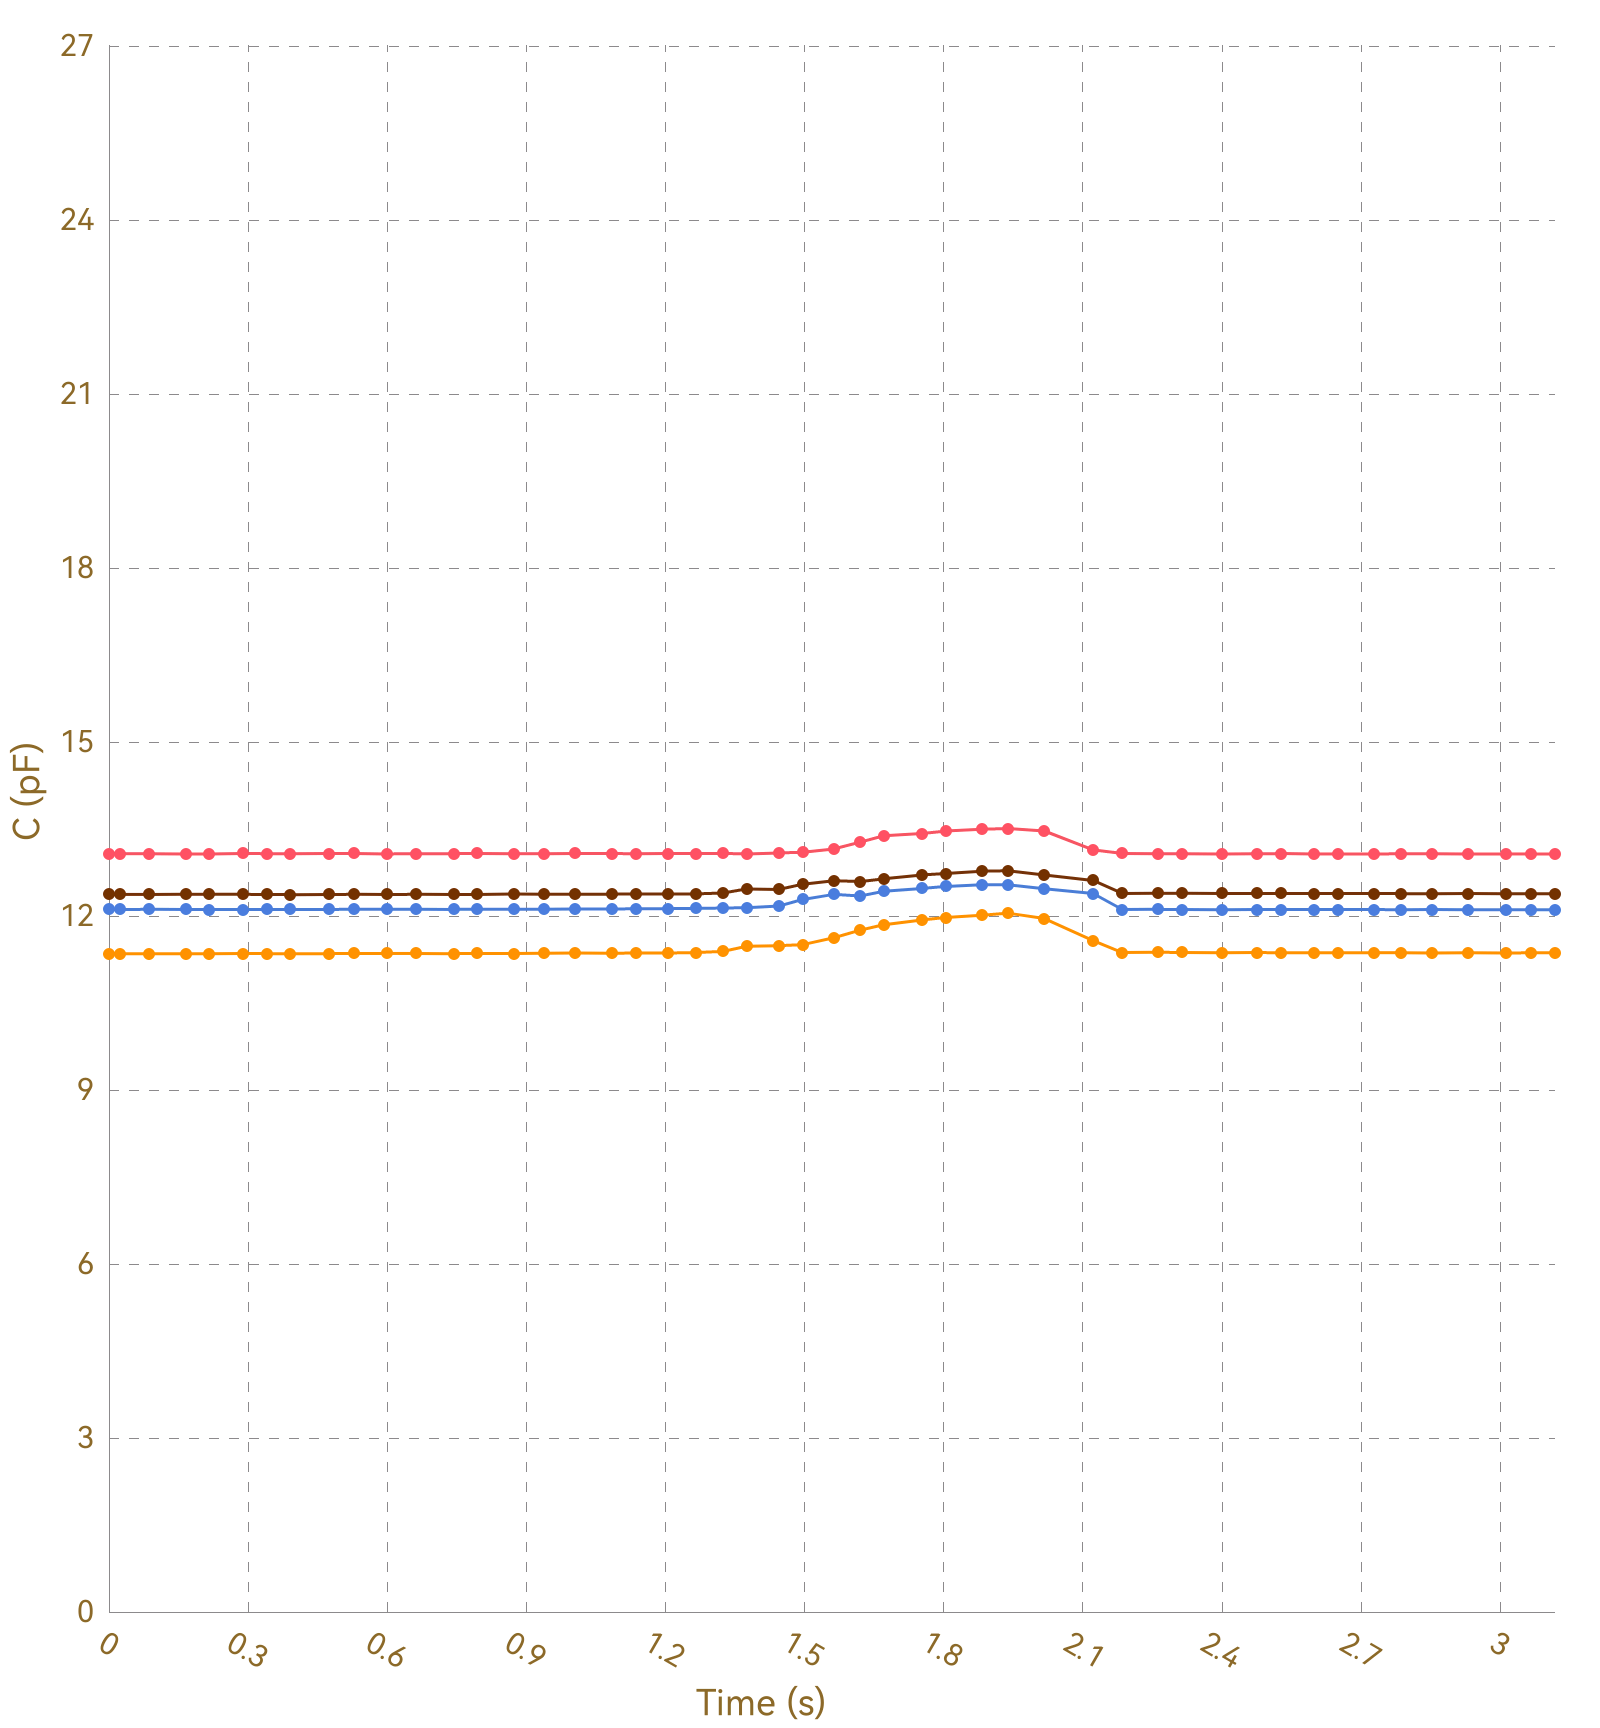

Values plotted in this chart, from the file beside it:
, Ch1, , Ch2, , Ch3, , Ch4, , Ch5, , Ch6, , Ch7, , Ch8, 
Time (s), C (pF), ΔC/C0 (%), C (pF), ΔC/C0 (%), C (pF), ΔC/C0 (%), C (pF), ΔC/C0 (%), C (pF), ΔC/C0 (%), C (pF), ΔC/C0 (%), C (pF), ΔC/C0 (%), C (pF), ΔC/C0 (%)
0.023, 13.07, 0.0000, 11.35, 0.0000, 12.11, 0.0000, 12.37, 0.0000, OL, OL, OL, OL, OL, OL, 0.0000, 0.0000
0.026, 13.07, 0.0000, 11.35, 0.0000, 12.11, 0.0000, 12.37, 0.0000, OL, OL, OL, OL, OL, OL, 0.0000, 0.0000
0.030, 13.07, 0.0000, 11.35, 0.0000, 12.11, 0.0000, 12.37, 0.0000, OL, OL, OL, OL, OL, OL, 0.0000, 0.0000
0.043, 13.07, 0.0000, 11.35, 0.0000, 12.11, 0.0000, 12.37, 0.0000, OL, OL, OL, OL, OL, OL, 0.0000, 0.0000
0.045, 13.08, 0.0000, 11.35, 0.0000, 12.11, 0.0000, 12.37, 0.0000, OL, OL, OL, OL, OL, OL, 0.0000, 0.0000
0.051, 13.08, 0.0000, 11.35, 0.0000, 12.11, 0.0000, 12.37, 0.0000, OL, OL, OL, OL, OL, OL, 0.0000, 0.0000
0.054, 13.07, 0.0000, 11.35, 0.0000, 12.12, 0.0000, 12.37, 0.0000, OL, OL, OL, OL, OL, OL, 0.0000, 0.0000
0.086, 13.07, 0.0000, 11.35, 0.0000, 12.11, 0.0000, 12.37, 0.0000, OL, OL, OL, OL, OL, OL, 0.0000, 0.0000
0.092, 13.07, 0.0000, 11.35, 0.0000, 12.11, 0.0000, 12.37, 0.0000, OL, OL, OL, OL, OL, OL, 0.0000, 0.0000
0.095, 13.07, 0.0000, 11.35, 0.0000, 12.11, 0.0000, 12.37, 0.0000, OL, OL, OL, OL, OL, OL, 0.0000, 0.0000
0.098, 13.07, 0.0000, 11.35, 0.0000, 12.11, 0.0000, 12.37, 0.0000, OL, OL, OL, OL, OL, OL, 0.0000, 0.0000
0.128, 13.07, 0.0000, 11.35, 0.0000, 12.11, 0.0000, 12.37, 0.0000, OL, OL, OL, OL, OL, OL, 0.0000, 0.0000
0.130, 13.08, 0.0000, 11.35, 0.0000, 12.12, 0.0000, 12.37, 0.0000, OL, OL, OL, OL, OL, OL, 0.0000, 0.0000
0.133, 13.07, 0.0000, 11.35, 0.0000, 12.11, 0.0000, 12.37, 0.0000, OL, OL, OL, OL, OL, OL, 0.0000, 0.0000
0.135, 13.08, 0.0000, 11.35, 0.0000, 12.11, 0.0000, 12.37, 0.0000, OL, OL, OL, OL, OL, OL, 0.0000, 0.0000
0.165, 13.07, 0.0000, 11.35, 0.0000, 12.12, 0.0000, 12.37, 0.0000, OL, OL, OL, OL, OL, OL, 0.0000, 0.0000
0.169, 13.07, 0.0000, 11.35, 0.0000, 12.11, 0.0000, 12.37, 0.0000, OL, OL, OL, OL, OL, OL, 0.0000, 0.0000
0.171, 13.07, 0.0000, 11.35, 0.0000, 12.11, 0.0000, 12.37, 0.0000, OL, OL, OL, OL, OL, OL, 0.0000, 0.0000
0.178, 13.07, 0.0000, 11.35, 0.0000, 12.11, 0.0000, 12.37, 0.0000, OL, OL, OL, OL, OL, OL, 0.0000, 0.0000
0.181, 13.08, 0.0000, 11.35, 0.0000, 12.11, 0.0000, 12.37, 0.0000, OL, OL, OL, OL, OL, OL, 0.0000, 0.0000
0.210, 13.07, 0.0000, 11.35, 0.0000, 12.12, 0.0000, 12.37, 0.0000, OL, OL, OL, OL, OL, OL, 0.0000, 0.0000
0.216, 13.07, 0.0000, 11.35, 0.0000, 12.11, 0.0000, 12.37, 0.0000, OL, OL, OL, OL, OL, OL, 0.0000, 0.0000
0.219, 13.07, 0.0000, 11.35, 0.0000, 12.11, 0.0000, 12.37, 0.0000, OL, OL, OL, OL, OL, OL, 0.0000, 0.0000
0.250, 13.07, 0.0000, 11.35, 0.0000, 12.11, 0.0000, 12.37, 0.0000, OL, OL, OL, OL, OL, OL, 0.0000, 0.0000
0.254, 13.07, 0.0000, 11.35, 0.0000, 12.11, 0.0000, 12.37, 0.0000, OL, OL, OL, OL, OL, OL, 0.0000, 0.0000
0.256, 13.07, 0.0000, 11.35, 0.0000, 12.11, 0.0000, 12.37, 0.0000, OL, OL, OL, OL, OL, OL, 0.0000, 0.0000
0.259, 13.07, 0.0000, 11.35, 0.0000, 12.11, 0.0000, 12.37, 0.0000, OL, OL, OL, OL, OL, OL, 0.0000, 0.0000
0.289, 13.07, 0.0000, 11.35, 0.0000, 12.11, 0.0000, 12.37, 0.0000, OL, OL, OL, OL, OL, OL, 0.0000, 0.0000
0.293, 13.07, 0.0000, 11.35, 0.0000, 12.11, 0.0000, 12.37, 0.0000, OL, OL, OL, OL, OL, OL, 0.0000, 0.0000
0.295, 13.07, 0.0000, 11.35, 0.0000, 12.12, 0.0000, 12.37, 0.0000, OL, OL, OL, OL, OL, OL, 0.0000, 0.0000
0.302, 13.07, 0.0000, 11.35, 0.0000, 12.11, 0.0000, 12.37, 0.0000, OL, OL, OL, OL, OL, OL, 0.0000, 0.0000
0.304, 13.08, 0.0000, 11.35, 0.0000, 12.11, 0.0000, 12.37, 0.0000, OL, OL, OL, OL, OL, OL, 0.0000, 0.0000
0.329, 13.08, 0.0000, 11.35, 0.0000, 12.11, 0.0000, 12.37, 0.0000, OL, OL, OL, OL, OL, OL, 0.0000, 0.0000
0.331, 13.07, 0.0000, 11.35, 0.0000, 12.11, 0.0000, 12.37, 0.0000, OL, OL, OL, OL, OL, OL, 0.0000, 0.0000
0.340, 13.08, 0.0000, 11.35, 0.0000, 12.11, 0.0000, 12.37, 0.0000, OL, OL, OL, OL, OL, OL, 0.0000, 0.0000
0.365, 13.07, 0.0000, 11.35, 0.0000, 12.12, 0.0000, 12.37, 0.0000, OL, OL, OL, OL, OL, OL, 0.0000, 0.0000
0.368, 13.07, 0.0000, 11.35, 0.0000, 12.11, 0.0000, 12.37, 0.0000, OL, OL, OL, OL, OL, OL, 0.0000, 0.0000
0.387, 13.08, 0.0000, 11.35, 0.0000, 12.12, 0.0000, 12.37, 0.0000, OL, OL, OL, OL, OL, OL, 0.0000, 0.0000
0.389, 13.07, 0.0000, 11.35, 0.0000, 12.11, 0.0000, 12.37, 0.0000, OL, OL, OL, OL, OL, OL, 0.0000, 0.0000
0.391, 13.07, 0.0000, 11.35, 0.0000, 12.11, 0.0000, 12.37, 0.0000, OL, OL, OL, OL, OL, OL, 0.0000, 0.0000
0.395, 13.07, 0.0000, 11.35, 0.0000, 12.11, 0.0000, 12.37, 0.0000, OL, OL, OL, OL, OL, OL, 0.0000, 0.0000
0.425, 13.07, 0.0000, 11.35, 0.0000, 12.11, 0.0000, 12.37, 0.0000, OL, OL, OL, OL, OL, OL, 0.0000, 0.0000
0.429, 13.07, 0.0000, 11.35, 0.0000, 12.12, 0.0000, 12.37, 0.0000, OL, OL, OL, OL, OL, OL, 0.0000, 0.0000
0.432, 13.07, 0.0000, 11.35, 0.0000, 12.11, 0.0000, 12.37, 0.0000, OL, OL, OL, OL, OL, OL, 0.0000, 0.0000
0.436, 13.08, 0.0000, 11.35, 0.0000, 12.11, 0.0000, 12.37, 0.0000, OL, OL, OL, OL, OL, OL, 0.0000, 0.0000
0.441, 13.07, 0.0000, 11.35, 0.0000, 12.11, 0.0000, 12.37, 0.0000, OL, OL, OL, OL, OL, OL, 0.0000, 0.0000
0.475, 13.08, 0.0000, 11.35, 0.0000, 12.11, 0.0000, 12.37, 0.0000, OL, OL, OL, OL, OL, OL, 0.0000, 0.0000
0.481, 13.08, 0.0000, 11.35, 0.0000, 12.12, 0.0000, 12.37, 0.0000, OL, OL, OL, OL, OL, OL, 0.0000, 0.0000
0.484, 13.08, 0.0000, 11.36, 0.0000, 12.12, 0.0000, 12.37, 0.0000, OL, OL, OL, OL, OL, OL, 0.0000, 0.0000
0.487, 13.07, 0.0000, 11.36, 0.0000, 12.12, 0.0000, 12.37, 0.0000, OL, OL, OL, OL, OL, OL, 0.0000, 0.0000
0.518, 13.07, 0.0000, 11.35, 0.0000, 12.11, 0.0000, 12.37, 0.0000, OL, OL, OL, OL, OL, OL, 0.0000, 0.0000
0.521, 13.07, 0.0000, 11.36, 0.0000, 12.12, 0.0000, 12.37, 0.0000, OL, OL, OL, OL, OL, OL, 0.0000, 0.0000
0.528, 13.08, 0.0000, 11.35, 0.0000, 12.11, 0.0000, 12.37, 0.0000, OL, OL, OL, OL, OL, OL, 0.0000, 0.0000
0.557, 13.08, 0.0000, 11.35, 0.0000, 12.12, 0.0000, 12.37, 0.0000, OL, OL, OL, OL, OL, OL, 0.0000, 0.0000
0.560, 13.07, 0.0000, 11.36, 0.0000, 12.12, 0.0000, 12.37, 0.0000, OL, OL, OL, OL, OL, OL, 0.0000, 0.0000
0.563, 13.07, 0.0000, 11.35, 0.0000, 12.11, 0.0000, 12.37, 0.0000, OL, OL, OL, OL, OL, OL, 0.0000, 0.0000
0.569, 13.07, 0.0000, 11.35, 0.0000, 12.12, 0.0000, 12.37, 0.0000, OL, OL, OL, OL, OL, OL, 0.0000, 0.0000
0.571, 13.08, 0.0000, 11.35, 0.0000, 12.12, 0.0000, 12.38, 0.0000, OL, OL, OL, OL, OL, OL, 0.0000, 0.0000
0.600, 13.08, 0.0000, 11.35, 0.0000, 12.12, 0.0000, 12.37, 0.0000, OL, OL, OL, OL, OL, OL, 0.0000, 0.0000
... 259 more rows
